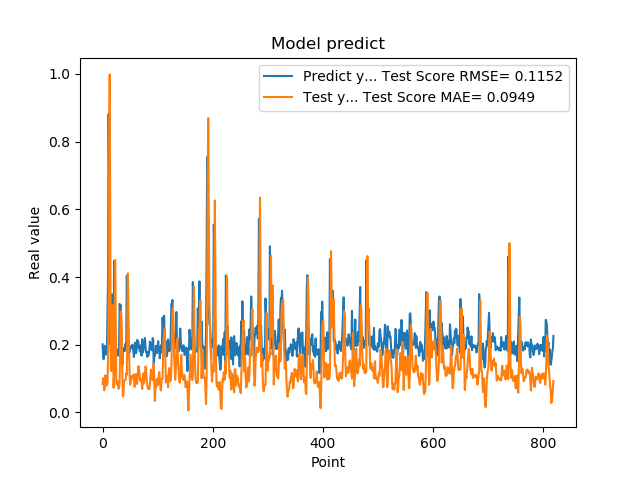

The table this chart was drawn from, first rows:
2.010090053081512174e-01, 8.383395534982004960e-02
1.742661595344543457e-01, 1.007021683986085436e-01
1.572303026914596558e-01, 1.005489724752107045e-01
1.941800117492676059e-01, 6.508289515743533038e-02
1.970258951187133512e-01, 7.413215427560128357e-02
1.859861761331558505e-01, 1.094256996133984444e-01
1.705197989940643033e-01, 1.047000403857096529e-01
1.844120919704437256e-01, 8.448646430911581351e-02
1.779371052980423251e-01, 7.969078524041135758e-02
3.004232645034790039e-01, 8.797402359435628483e-02
3.969086110591887873e-01, 1.628933929711813555e-01
8.820003867149353027e-01, 3.346596489641052163e-01
6.841114759445190430e-01, 7.198020246561736002e-01
2.116497457027435580e-01, 9.987805868705438295e-01
2.014262527227401733e-01, 5.503660236191068034e-01
2.061583995819092074e-01, 1.280880290313376191e-01
3.160260915756225586e-01, 1.219934707348305225e-01
3.489396274089813232e-01, 1.984239330244393917e-01
1.544443815946578979e-01, 3.175218550446266552e-01
1.959947794675827026e-01, 2.203657855694673984e-01
1.894801408052444180e-01, 7.281289998785518691e-02
4.474425017833709162e-01, 1.060782115075038778e-01
3.771362304687500555e-01, 2.690833357059832509e-01
1.889318972826004028e-01, 4.507291096903863759e-01
1.752775162458419522e-01, 2.679670385139726330e-01
1.822472065687180121e-01, 9.030136519332042366e-02
1.866402029991149902e-01, 8.256321119729427560e-02
1.715678423643112183e-01, 9.177676459068506709e-02
1.676391065120696744e-01, 8.577230368401260463e-02
1.773854047060013095e-01, 6.953202059579144390e-02
1.872433423995972235e-01, 7.243048309069924362e-02
3.204146027565002441e-01, 8.777875495970104136e-02
3.134283721446990967e-01, 1.843523218715978629e-01
3.171058297157288153e-01, 2.984558420405422630e-01
2.202603369951247891e-01, 2.946493525315981854e-01
1.659800857305526733e-01, 2.349714459654798915e-01
1.415748745203018188e-01, 1.124547354027168600e-01
1.852595061063766479e-01, 4.724803135401724197e-02
1.814238876104354858e-01, 5.407990911331363865e-02
1.905867606401443481e-01, 9.104855168561450107e-02
1.810430586338043213e-01, 9.364376293295395559e-02
1.954265981912612915e-01, 9.561304261578974784e-02
2.029463946819305142e-01, 9.650118665129769902e-02
1.862521618604660034e-01, 1.144612377828632399e-01
4.038094580173492432e-01, 1.102216466972785885e-01
3.743042349815369207e-01, 2.378929311930549906e-01
2.572054266929626465e-01, 4.109139779328271902e-01
2.253161966800689420e-01, 3.097534795132571017e-01
1.787700653076171875e-01, 1.847403028207593445e-01
1.761920750141143799e-01, 1.254595676685937577e-01
1.861467957496643066e-01, 8.171334940349667120e-02
1.954011768102645874e-01, 8.597319313871812363e-02
1.907722949981689176e-01, 1.010966543141653684e-01
1.898660957813262939e-01, 1.063961370032399517e-01
2.001174986362457275e-01, 1.016160974665512168e-01
1.922753006219863892e-01, 1.075733297525517940e-01
1.810636967420578003e-01, 1.116471925674313997e-01
1.635809391736984530e-01, 9.715290590053225761e-02
1.916799396276473999e-01, 7.543479892606853865e-02
2.058236002922058105e-01, 7.822388636931464079e-02
1.857409924268722812e-01, 1.129799731995173168e-01
... 759 more rows
